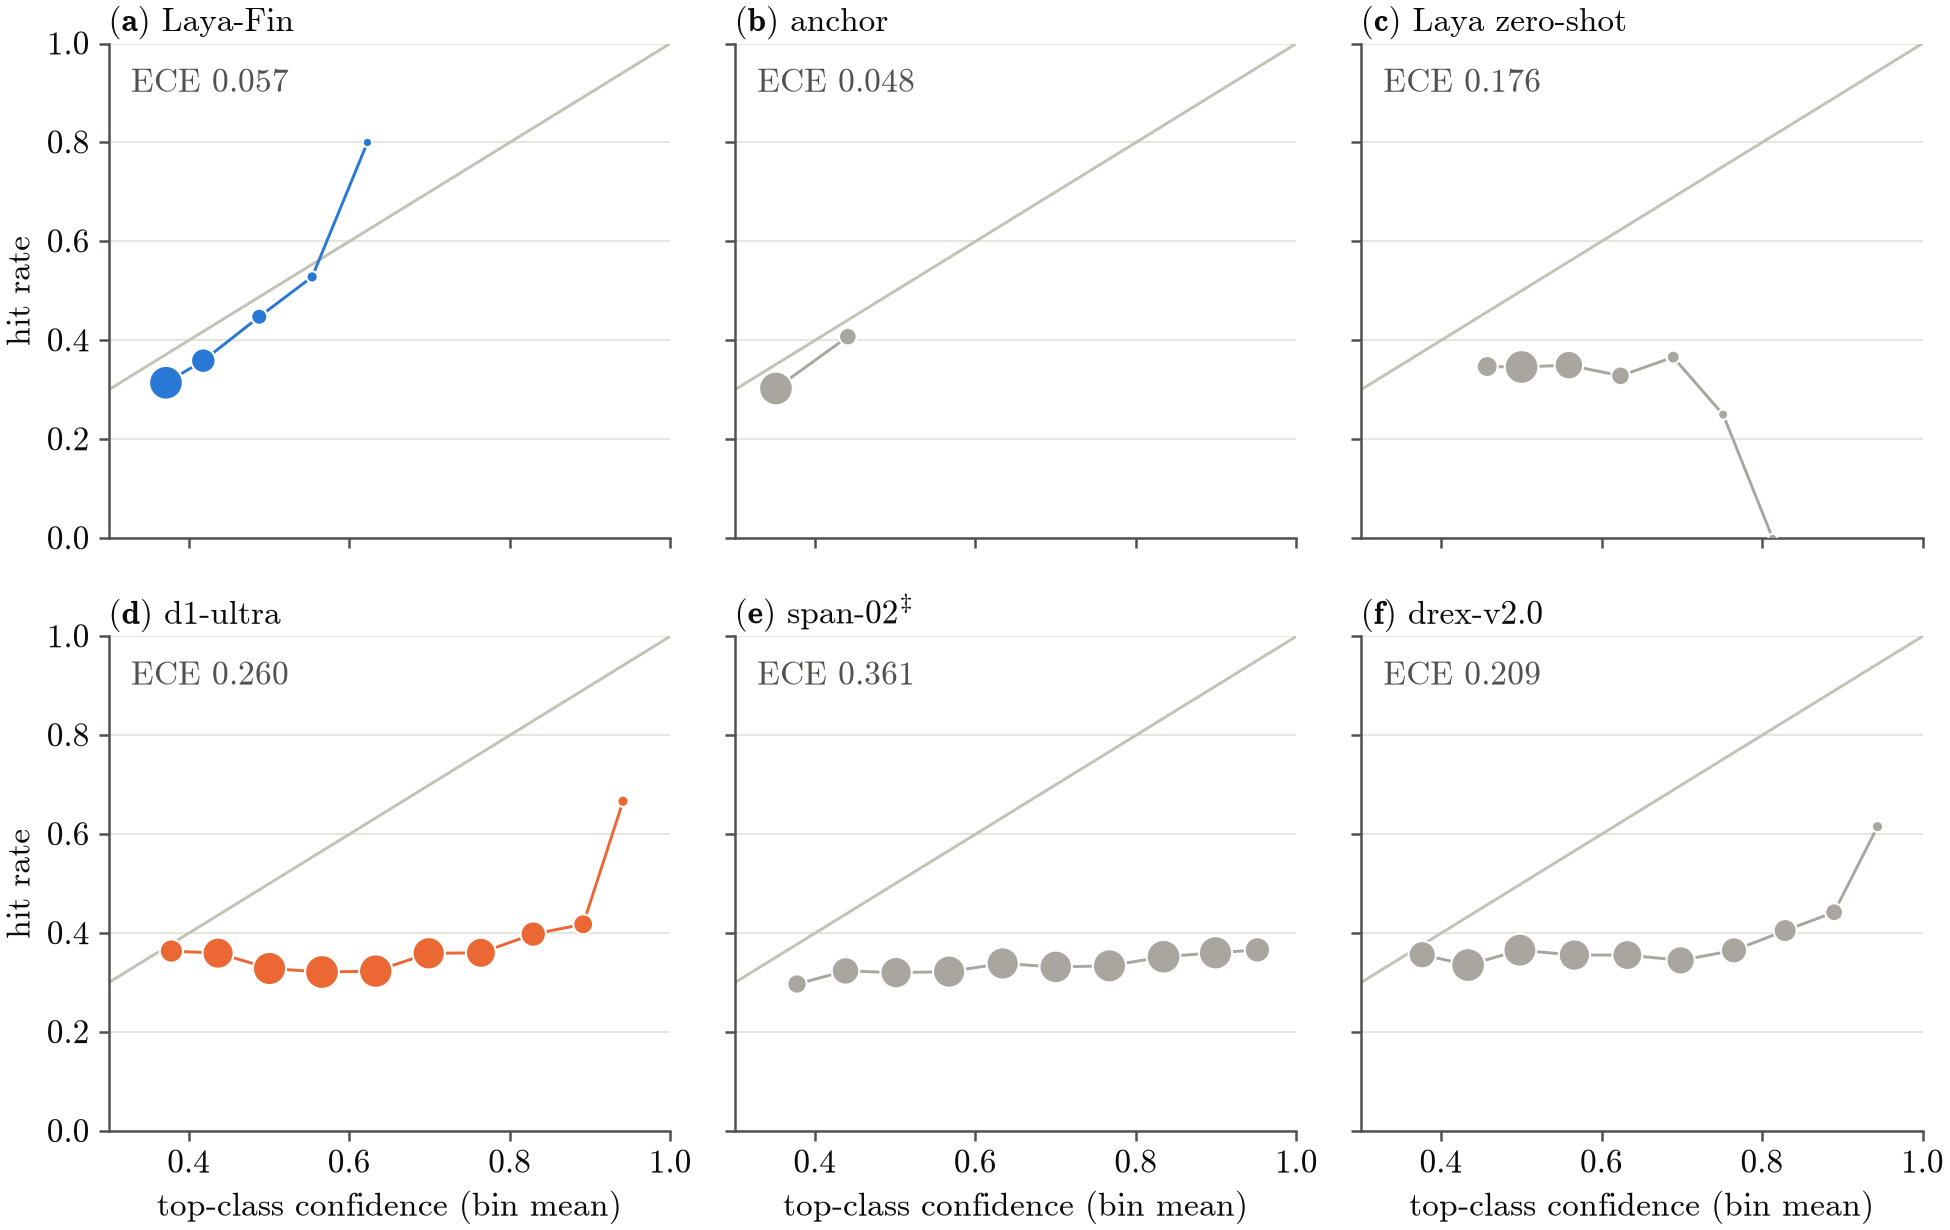

The table this chart was drawn from, first rows:
panel, series, label, role, x, xv, y, lo, hi, ci, source, key, y_col, x_col, lo_col, hi_col, se_col
a, laya_fin, , hit_rate, 5, 0.3716, 0.3144, , , , artifacts/NA-12/figure_data/appendix_rel…, laya_fin|e5|5, hit_rate, confidence, , , 
a, laya_fin, , hit_rate, 6, 0.4181, 0.359, , , , artifacts/NA-12/figure_data/appendix_rel…, laya_fin|e5|6, hit_rate, confidence, , , 
a, laya_fin, , hit_rate, 7, 0.4879, 0.4478, , , , artifacts/NA-12/figure_data/appendix_rel…, laya_fin|e5|7, hit_rate, confidence, , , 
a, laya_fin, , hit_rate, 8, 0.5537, 0.5283, , , , artifacts/NA-12/figure_data/appendix_rel…, laya_fin|e5|8, hit_rate, confidence, , , 
a, laya_fin, , hit_rate, 9, 0.6226, 0.8, , , , artifacts/NA-12/figure_data/appendix_rel…, laya_fin|e5|9, hit_rate, confidence, , , 
a, laya_fin, , n, 5, 0.3716, 9600, , , , artifacts/NA-12/figure_data/appendix_rel…, laya_fin|e5|5, n, confidence, , , 
a, laya_fin, , n, 6, 0.4181, 2983, , , , artifacts/NA-12/figure_data/appendix_rel…, laya_fin|e5|6, n, confidence, , , 
a, laya_fin, , n, 7, 0.4879, 498.0, , , , artifacts/NA-12/figure_data/appendix_rel…, laya_fin|e5|7, n, confidence, , , 
a, laya_fin, , n, 8, 0.5537, 53.0, , , , artifacts/NA-12/figure_data/appendix_rel…, laya_fin|e5|8, n, confidence, , , 
a, laya_fin, , n, 9, 0.6226, 5.0, , , , artifacts/NA-12/figure_data/appendix_rel…, laya_fin|e5|9, n, confidence, , , 
a, laya_fin, , ece, ece, , 0.05689, , , , artifacts/NA-12/tables/t15_calibration.c…, laya_fin:e5, ece, , , , 
b, anchor, , hit_rate, 5, 0.3515, 0.3028, , , , artifacts/NA-12/figure_data/appendix_rel…, anchor|e5|5, hit_rate, confidence, , , 
b, anchor, , hit_rate, 6, 0.4411, 0.4076, , , , artifacts/NA-12/figure_data/appendix_rel…, anchor|e5|6, hit_rate, confidence, , , 
b, anchor, , n, 5, 0.3515, 12170, , , , artifacts/NA-12/figure_data/appendix_rel…, anchor|e5|5, n, confidence, , , 
b, anchor, , n, 6, 0.4411, 969.0, , , , artifacts/NA-12/figure_data/appendix_rel…, anchor|e5|6, n, confidence, , , 
b, anchor, , ece, ece, , 0.04756, , , , artifacts/NA-12/tables/t15_calibration.c…, anchor:e5, ece, , , , 
c, laya_zs, , hit_rate, 6, 0.4576, 0.3471, , , , artifacts/NA-12/figure_data/appendix_rel…, laya_zs|e5|6, hit_rate, confidence, , , 
c, laya_zs, , hit_rate, 7, 0.5004, 0.3462, , , , artifacts/NA-12/figure_data/appendix_rel…, laya_zs|e5|7, hit_rate, confidence, , , 
c, laya_zs, , hit_rate, 8, 0.5593, 0.3499, , , , artifacts/NA-12/figure_data/appendix_rel…, laya_zs|e5|8, hit_rate, confidence, , , 
c, laya_zs, , hit_rate, 9, 0.6236, 0.3284, , , , artifacts/NA-12/figure_data/appendix_rel…, laya_zs|e5|9, hit_rate, confidence, , , 
c, laya_zs, , hit_rate, 10, 0.6893, 0.3661, , , , artifacts/NA-12/figure_data/appendix_rel…, laya_zs|e5|10, hit_rate, confidence, , , 
c, laya_zs, , hit_rate, 11, 0.7516, 0.25, , , , artifacts/NA-12/figure_data/appendix_rel…, laya_zs|e5|11, hit_rate, confidence, , , 
c, laya_zs, , hit_rate, 12, 0.8133, 0.0, , , , artifacts/NA-12/figure_data/appendix_rel…, laya_zs|e5|12, hit_rate, confidence, , , 
c, laya_zs, , n, 6, 0.4576, 1187, , , , artifacts/NA-12/figure_data/appendix_rel…, laya_zs|e5|6, n, confidence, , , 
c, laya_zs, , n, 7, 0.5004, 7169, , , , artifacts/NA-12/figure_data/appendix_rel…, laya_zs|e5|7, n, confidence, , , 
c, laya_zs, , n, 8, 0.5593, 3918, , , , artifacts/NA-12/figure_data/appendix_rel…, laya_zs|e5|8, n, confidence, , , 
c, laya_zs, , n, 9, 0.6236, 740.0, , , , artifacts/NA-12/figure_data/appendix_rel…, laya_zs|e5|9, n, confidence, , , 
c, laya_zs, , n, 10, 0.6893, 112.0, , , , artifacts/NA-12/figure_data/appendix_rel…, laya_zs|e5|10, n, confidence, , , 
c, laya_zs, , n, 11, 0.7516, 12.0, , , , artifacts/NA-12/figure_data/appendix_rel…, laya_zs|e5|11, n, confidence, , , 
c, laya_zs, , n, 12, 0.8133, 1.0, , , , artifacts/NA-12/figure_data/appendix_rel…, laya_zs|e5|12, n, confidence, , , 
c, laya_zs, , ece, ece, , 0.1764, , , , artifacts/NA-12/tables/t15_calibration.c…, laya_zs:e5, ece, , , , 
d, d1_ultra, , hit_rate, 5, 0.3783, 0.364, , , , artifacts/NA-12/figure_data/appendix_rel…, d1_ultra|e5|5, hit_rate, confidence, , , 
d, d1_ultra, , hit_rate, 6, 0.4365, 0.3596, , , , artifacts/NA-12/figure_data/appendix_rel…, d1_ultra|e5|6, hit_rate, confidence, , , 
d, d1_ultra, , hit_rate, 7, 0.5006, 0.3287, , , , artifacts/NA-12/figure_data/appendix_rel…, d1_ultra|e5|7, hit_rate, confidence, , , 
d, d1_ultra, , hit_rate, 8, 0.566, 0.3216, , , , artifacts/NA-12/figure_data/appendix_rel…, d1_ultra|e5|8, hit_rate, confidence, , , 
d, d1_ultra, , hit_rate, 9, 0.633, 0.3234, , , , artifacts/NA-12/figure_data/appendix_rel…, d1_ultra|e5|9, hit_rate, confidence, , , 
d, d1_ultra, , hit_rate, 10, 0.6991, 0.3594, , , , artifacts/NA-12/figure_data/appendix_rel…, d1_ultra|e5|10, hit_rate, confidence, , , 
d, d1_ultra, , hit_rate, 11, 0.764, 0.3604, , , , artifacts/NA-12/figure_data/appendix_rel…, d1_ultra|e5|11, hit_rate, confidence, , , 
d, d1_ultra, , hit_rate, 12, 0.8293, 0.3982, , , , artifacts/NA-12/figure_data/appendix_rel…, d1_ultra|e5|12, hit_rate, confidence, , , 
d, d1_ultra, , hit_rate, 13, 0.8915, 0.4181, , , , artifacts/NA-12/figure_data/appendix_rel…, d1_ultra|e5|13, hit_rate, confidence, , , 
d, d1_ultra, , hit_rate, 14, 0.9411, 0.6667, , , , artifacts/NA-12/figure_data/appendix_rel…, d1_ultra|e5|14, hit_rate, confidence, , , 
d, d1_ultra, , n, 5, 0.3783, 566.0, , , , artifacts/NA-12/figure_data/appendix_rel…, d1_ultra|e5|5, n, confidence, , , 
d, d1_ultra, , n, 6, 0.4365, 1660, , , , artifacts/NA-12/figure_data/appendix_rel…, d1_ultra|e5|6, n, confidence, , , 
d, d1_ultra, , n, 7, 0.5006, 2093, , , , artifacts/NA-12/figure_data/appendix_rel…, d1_ultra|e5|7, n, confidence, , , 
d, d1_ultra, , n, 8, 0.566, 2220, , , , artifacts/NA-12/figure_data/appendix_rel…, d1_ultra|e5|8, n, confidence, , , 
d, d1_ultra, , n, 9, 0.633, 2146, , , , artifacts/NA-12/figure_data/appendix_rel…, d1_ultra|e5|9, n, confidence, , , 
d, d1_ultra, , n, 10, 0.6991, 1903, , , , artifacts/NA-12/figure_data/appendix_rel…, d1_ultra|e5|10, n, confidence, , , 
d, d1_ultra, , n, 11, 0.764, 1454, , , , artifacts/NA-12/figure_data/appendix_rel…, d1_ultra|e5|11, n, confidence, , , 
d, d1_ultra, , n, 12, 0.8293, 786.0, , , , artifacts/NA-12/figure_data/appendix_rel…, d1_ultra|e5|12, n, confidence, , , 
d, d1_ultra, , n, 13, 0.8915, 299.0, , , , artifacts/NA-12/figure_data/appendix_rel…, d1_ultra|e5|13, n, confidence, , , 
d, d1_ultra, , n, 14, 0.9411, 12.0, , , , artifacts/NA-12/figure_data/appendix_rel…, d1_ultra|e5|14, n, confidence, , , 
d, d1_ultra, , ece, ece, , 0.2602, , , , artifacts/NA-12/tables/t15_calibration.c…, d1_ultra:e5, ece, , , , 
e, span_02, , hit_rate, 5, 0.3777, 0.2973, , , , artifacts/NA-12/figure_data/appendix_rel…, span_02|e5|5, hit_rate, confidence, , , 
e, span_02, , hit_rate, 6, 0.4381, 0.3238, , , , artifacts/NA-12/figure_data/appendix_rel…, span_02|e5|6, hit_rate, confidence, , , 
e, span_02, , hit_rate, 7, 0.5012, 0.3203, , , , artifacts/NA-12/figure_data/appendix_rel…, span_02|e5|7, hit_rate, confidence, , , 
e, span_02, , hit_rate, 8, 0.5673, 0.3224, , , , artifacts/NA-12/figure_data/appendix_rel…, span_02|e5|8, hit_rate, confidence, , , 
e, span_02, , hit_rate, 9, 0.634, 0.3389, , , , artifacts/NA-12/figure_data/appendix_rel…, span_02|e5|9, hit_rate, confidence, , , 
e, span_02, , hit_rate, 10, 0.7001, 0.3319, , , , artifacts/NA-12/figure_data/appendix_rel…, span_02|e5|10, hit_rate, confidence, , , 
e, span_02, , hit_rate, 11, 0.7671, 0.3341, , , , artifacts/NA-12/figure_data/appendix_rel…, span_02|e5|11, hit_rate, confidence, , , 
e, span_02, , hit_rate, 12, 0.8345, 0.3525, , , , artifacts/NA-12/figure_data/appendix_rel…, span_02|e5|12, hit_rate, confidence, , , 
... 34 more rows
